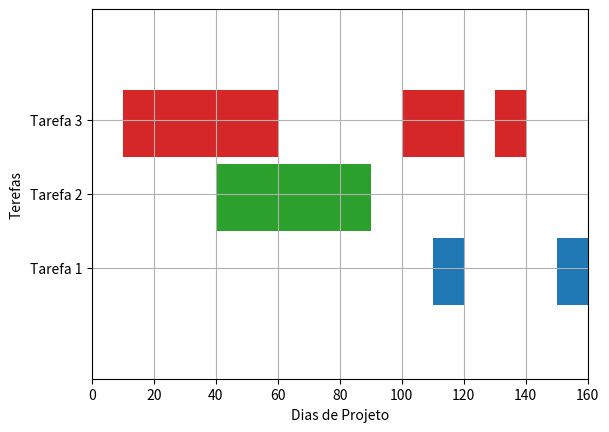

Write Python code to recreate this figure.
import matplotlib.pyplot as plt


fig, gnt = plt.subplots()

gnt.set_ylim(0, 50)
gnt.set_xlim(0, 160)
gnt.set_xlabel('Dias de Projeto')
gnt.set_ylabel('Terefas')
gnt.set_yticks([15, 25, 35])
gnt.set_yticklabels(['Tarefa 1', 'Tarefa 2', 'Tarefa 3'])
gnt.grid(True)
gnt.broken_barh([(10, 50), (100, 20), (130, 10)], (30, 9), facecolors = ('tab:red'))
gnt.broken_barh([(40, 50)], (20, 9), facecolors = ('tab:green'))
gnt.broken_barh([(110, 10), (150, 10)], (10, 9), facecolors = ('tab:blue'))

plt.show()